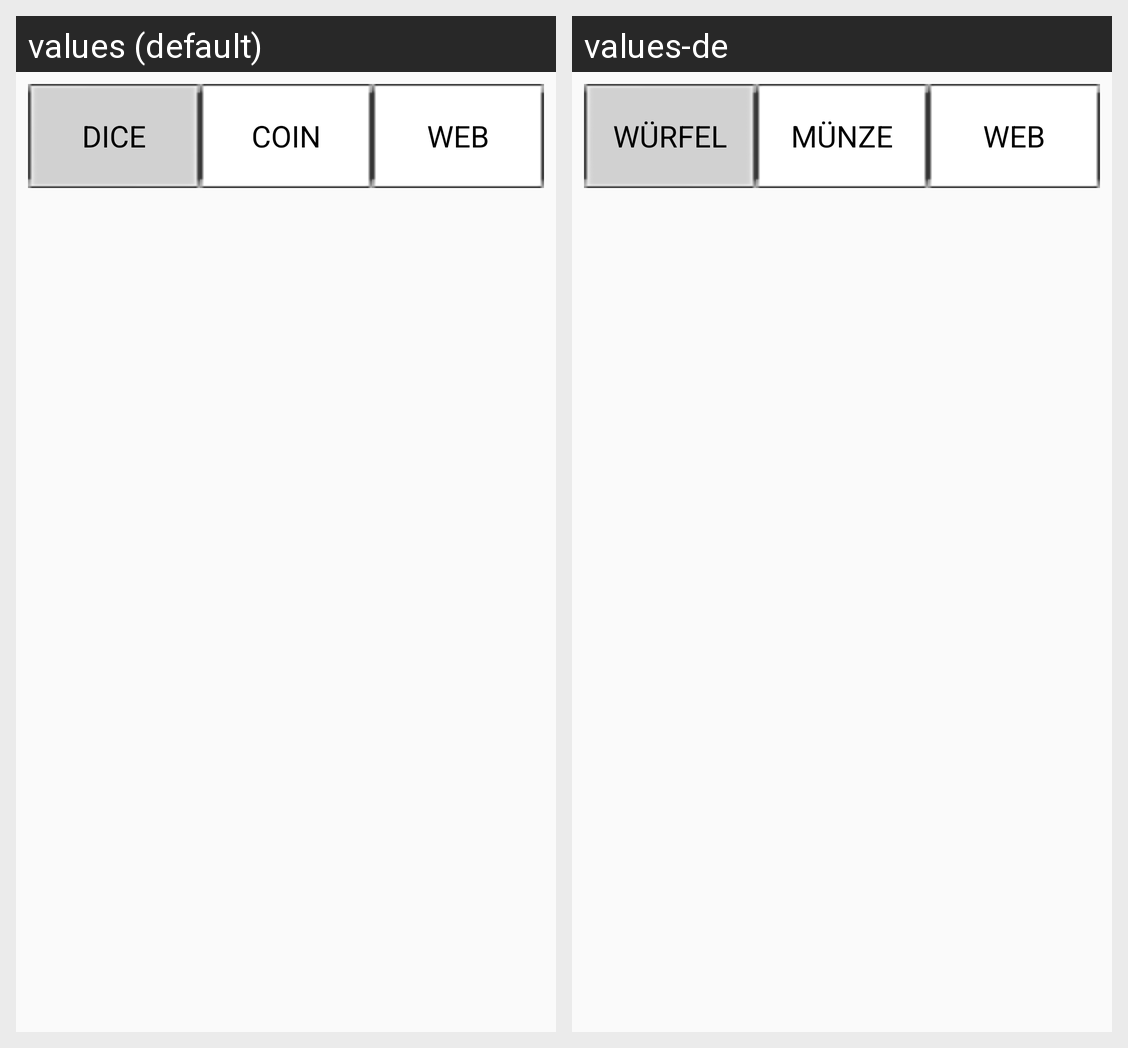

The Android screen above is rendered under two locales of the same app. Produce the string resources it draws, with the default and per-locale values.
Android screen res/layout/layoutgamemenue.xml rendered under 2 locales, left to right: values (default), values-de. Device: Nexus 5 (rendered at 1080×1920; each locale shown at half size, 540×960, under a caption strip naming it); theme AppTheme.
Strings drawn on this screen, with the default value and each locale's value (text and hints the layout hard-codes, and strings that could not be matched under every locale, appear in the picture but are not listed):

dice
  values: DICE
  values-de: WÜRFEL

coin
  values: COIN
  values-de: MÜNZE

search
  values: WEB
  values-de: WEB
